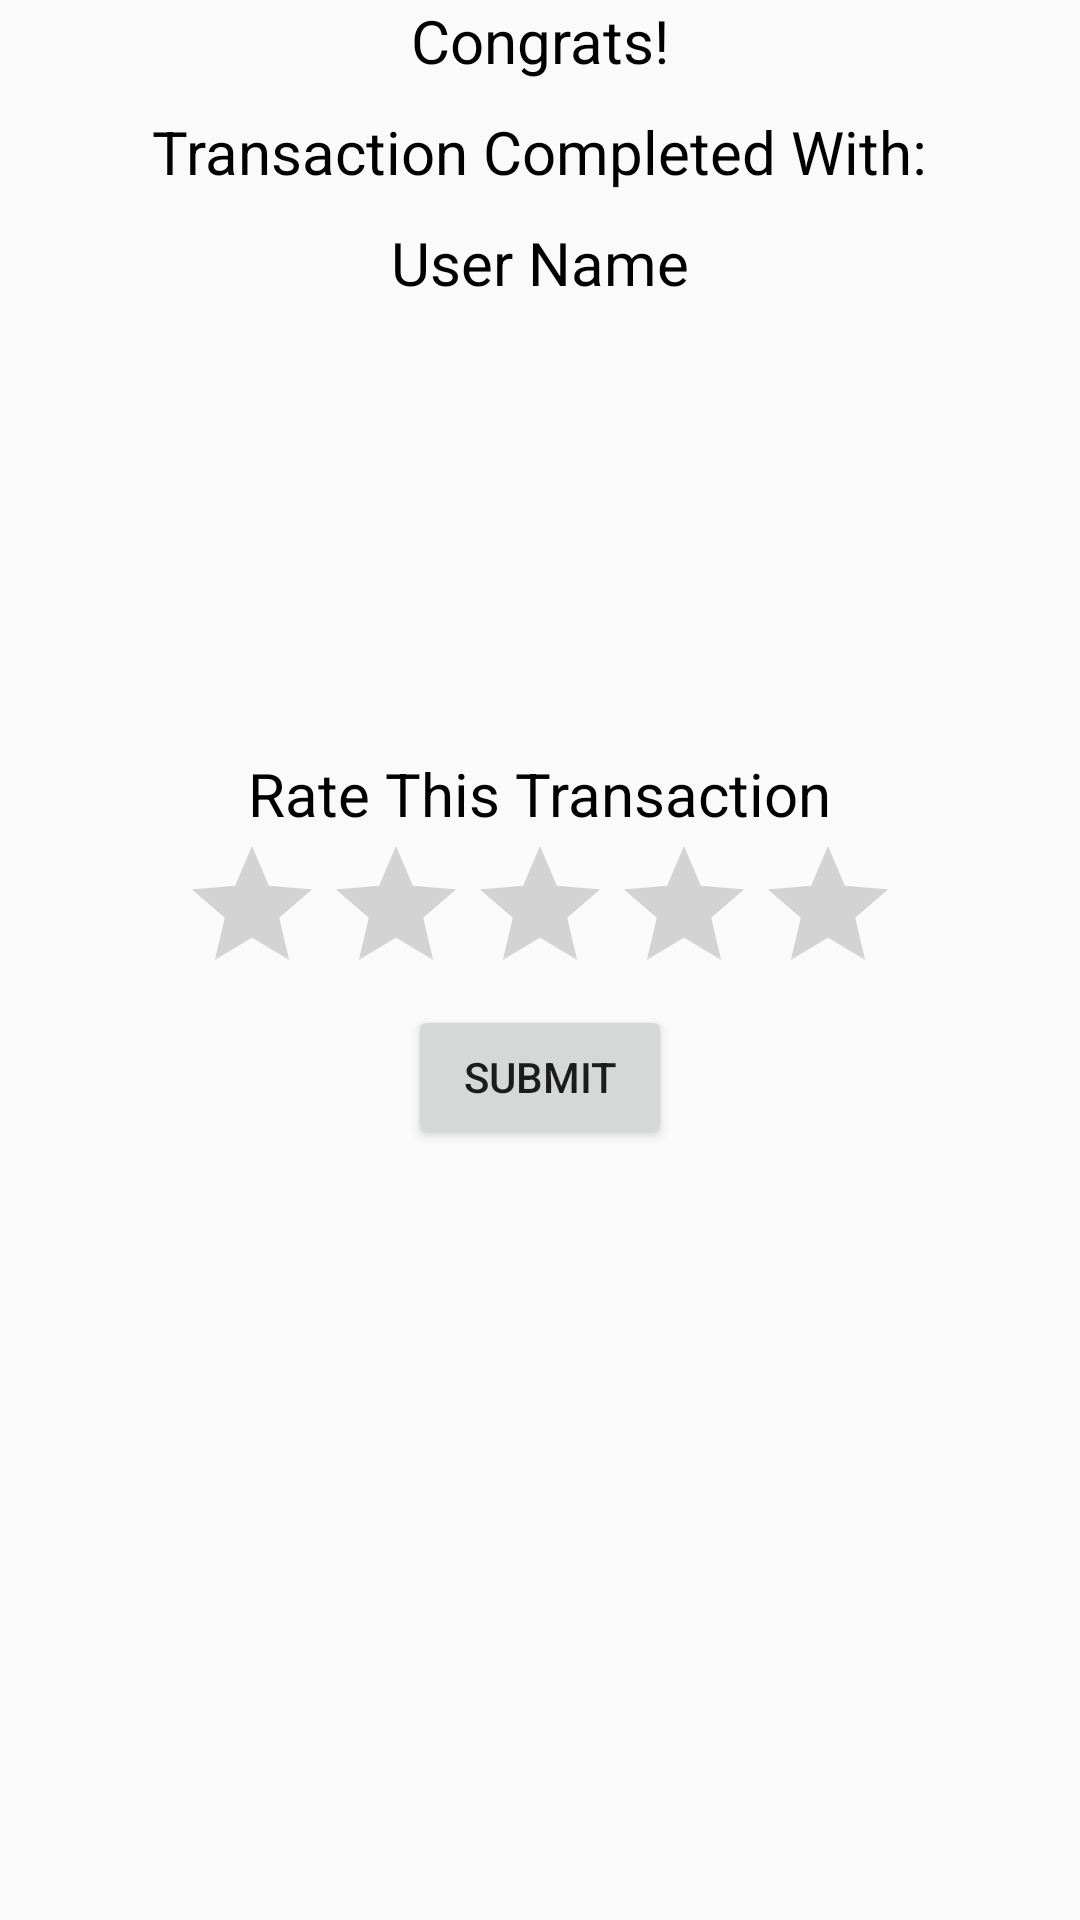

The Android layout XML behind this screen, and the referenced resources:
<!-- AndroidManifest.xml: application theme Theme.AppCompat.Light.DarkActionBar -->
<!-- res/layout/rate_transaction_id.xml -->
<?xml version="1.0" encoding="utf-8"?>
<LinearLayout xmlns:android="http://schemas.android.com/apk/res/android"
    android:orientation="vertical" android:layout_width="match_parent"
    android:layout_height="match_parent">
    <TextView
        android:layout_width="wrap_content"
        android:layout_height="wrap_content"
        android:text="Congrats!"
        android:textSize="20dp"
        android:textColor="@color/black"
        android:layout_gravity="center"/>
    <TextView
        android:layout_width="wrap_content"
        android:layout_height="wrap_content"
        android:textSize="20dp"
        android:textColor="@color/black"
        android:layout_marginTop="10dp"
        android:text="Transaction Completed With:"
        android:layout_gravity="center"/>
    <TextView
        android:id="@+id/rating_userNameText"
        android:layout_width="wrap_content"
        android:layout_height="wrap_content"
        android:textSize="20dp"
        android:textColor="@color/black"
        android:text="User Name"
        android:layout_marginTop="10dp"
        android:layout_gravity="center"/>
    <TextView
        android:layout_width="wrap_content"
        android:layout_height="wrap_content"
        android:textSize="20dp"
        android:textColor="@color/black"
        android:layout_marginTop="150dp"
        android:text="Rate This Transaction"
        android:layout_gravity="center"/>
    <RatingBar
        android:id="@+id/stars"
        android:layout_width="wrap_content"
        android:layout_height="wrap_content"
        android:numStars="5"
        android:stepSize=".5"
        android:layout_gravity="center"/>
    <Button
        android:layout_width="wrap_content"
        android:layout_height="wrap_content"
        android:text="Submit"
        android:onClick="onSubmitRatingClicked"
        android:layout_gravity="center"/>
</LinearLayout>
<!-- resources referenced by this layout -->
<resources>
  <color name="black">#000000</color>
</resources>
